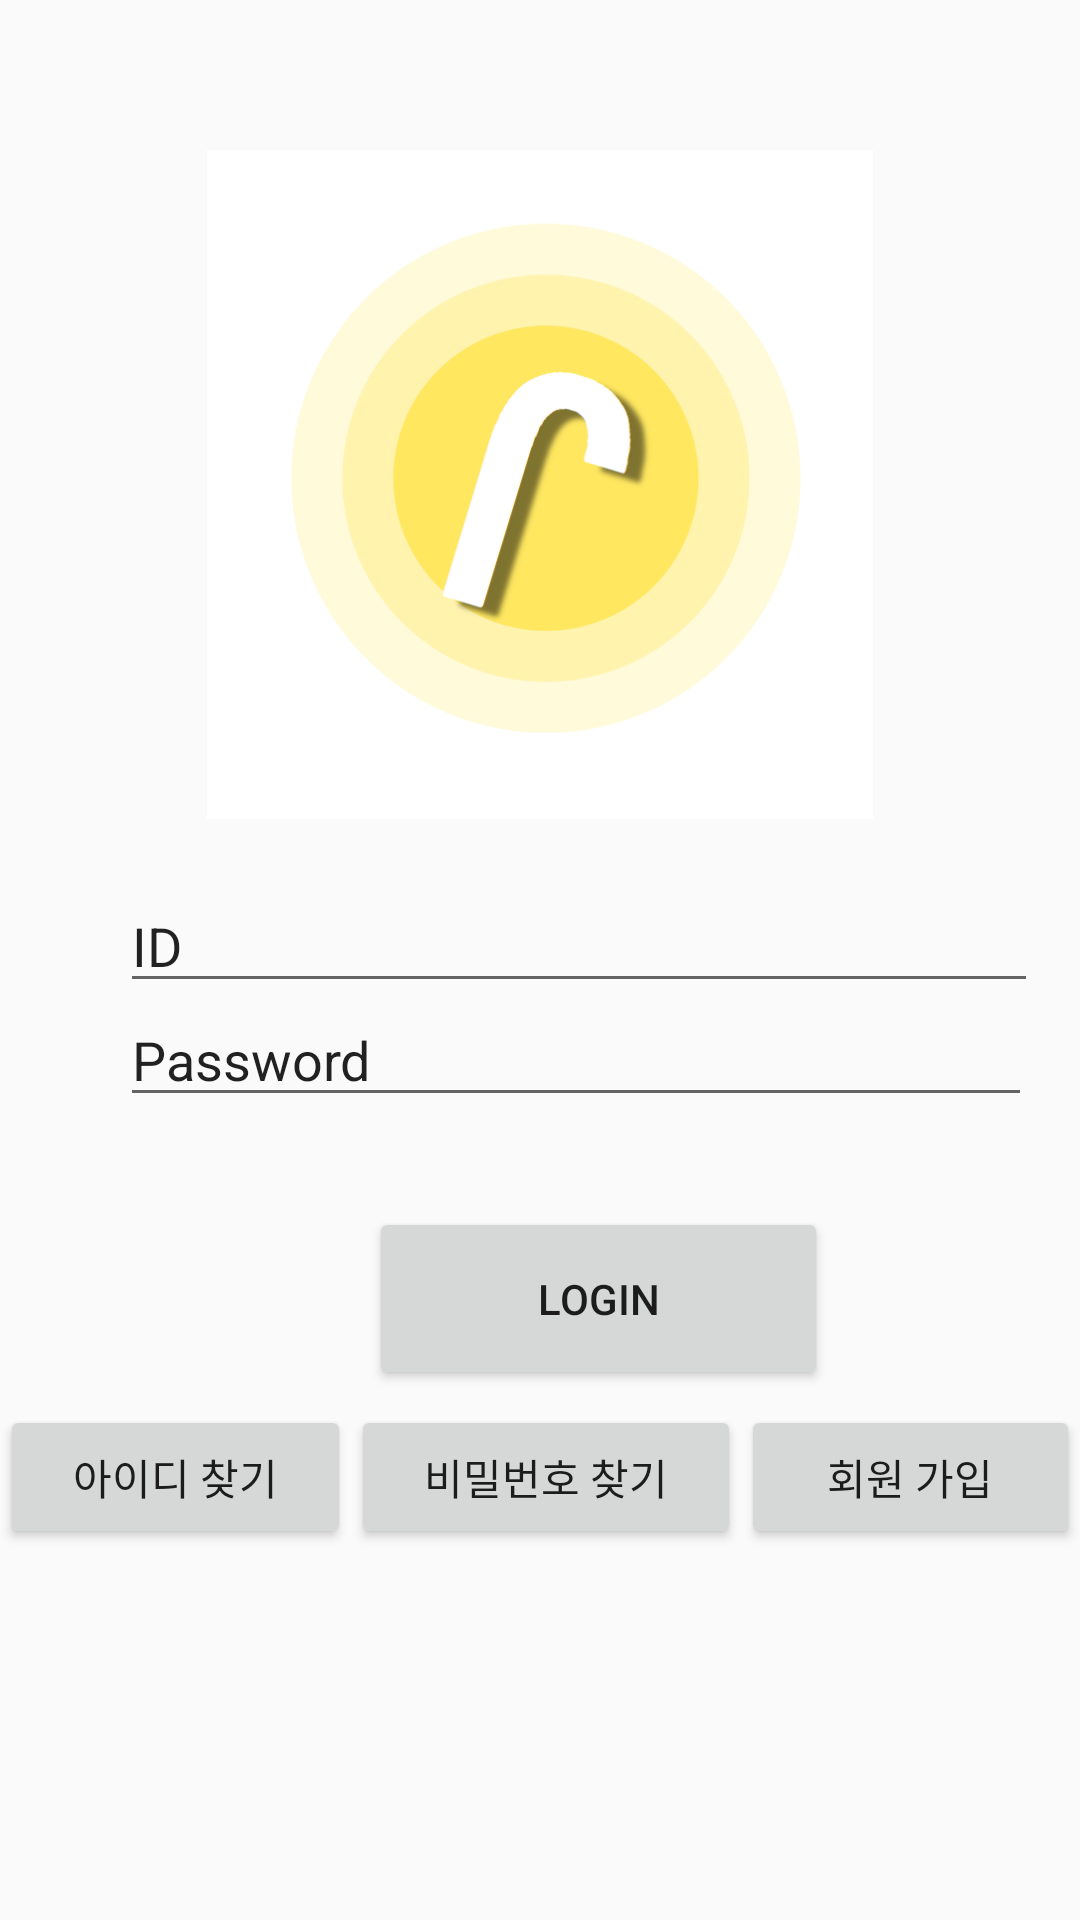

Produce the Android XML layout that renders to this screen, including the resource entries it uses.
<!-- AndroidManifest.xml: application theme Theme.Buddycane -->
<!-- res/layout/activity_main.xml -->
<?xml version="1.0" encoding="utf-8"?>
<android.support.constraint.ConstraintLayout xmlns:android="http://schemas.android.com/apk/res/android"
    xmlns:app="http://schemas.android.com/apk/res-auto"
    xmlns:tools="http://schemas.android.com/tools"
    android:layout_width="match_parent"
    android:layout_height="match_parent"
    tools:context=".MainActivity">

    <LinearLayout
        android:layout_width="match_parent"
        android:layout_height="match_parent"
        android:orientation="vertical">

        <ImageView
            android:id="@+id/imageView"
            android:layout_width="match_parent"
            android:layout_height="223dp"
            android:layout_marginTop="50dp"
            android:layout_marginBottom="20dp"
            app:srcCompat="@drawable/logo_white" />

        <EditText
            android:id="@+id/editTextTextPersonName2"
            android:layout_width="306dp"
            android:layout_height="wrap_content"
            android:layout_marginStart="40dp"
            android:layout_marginLeft="40dp"
            android:ems="10"
            android:inputType="textPersonName"
            android:text="ID" />

        <EditText
            android:id="@+id/editTextTextPersonName"
            android:layout_width="304dp"
            android:layout_height="38dp"
            android:layout_marginStart="40dp"
            android:layout_marginLeft="40dp"
            android:layout_marginBottom="30dp"
            android:ems="10"
            android:inputType="textPersonName"
            android:text="Password" />

        <Button
            android:id="@+id/login_button"
            android:layout_width="153dp"
            android:layout_height="61dp"
            android:layout_marginStart="123dp"
            android:layout_marginLeft="123dp"
            android:layout_marginBottom="5dp"
            android:text="login" />

        <LinearLayout
            android:layout_width="match_parent"
            android:layout_height="match_parent"
            android:orientation="horizontal">

            <Button
                android:id="@+id/button4"
                android:layout_width="wrap_content"
                android:layout_height="wrap_content"
                android:layout_weight="1"
                android:text="아이디 찾기" />

            <Button
                android:id="@+id/button3"
                android:layout_width="wrap_content"
                android:layout_height="wrap_content"
                android:layout_weight="1"
                android:text="비밀번호 찾기" />

            <Button
                android:id="@+id/button2"
                android:layout_width="wrap_content"
                android:layout_height="wrap_content"
                android:layout_weight="1"
                android:text="회원 가입" />
        </LinearLayout>
    </LinearLayout>

</android.support.constraint.ConstraintLayout>
<!-- resources referenced by this layout -->
<resources>
  <!-- drawable logo_white: png bitmap (drawable, 36853 bytes) -->
  <style name="Theme.Buddycane" parent="Theme.AppCompat.Light.DarkActionBar">
          
          <item name="colorPrimary">@color/purple_500</item>
          <item name="colorPrimaryDark">@color/purple_700</item>
          <item name="colorAccent">@color/teal_200</item>
          
      </style>
  <!-- not gathered from this repository: default colours our renderer supplied (Android Studio template values) -->
  <color name="purple_500">#FF6200EE</color>
  <color name="purple_700">#FF3700B3</color>
  <color name="teal_200">#FF03DAC5</color>
</resources>
